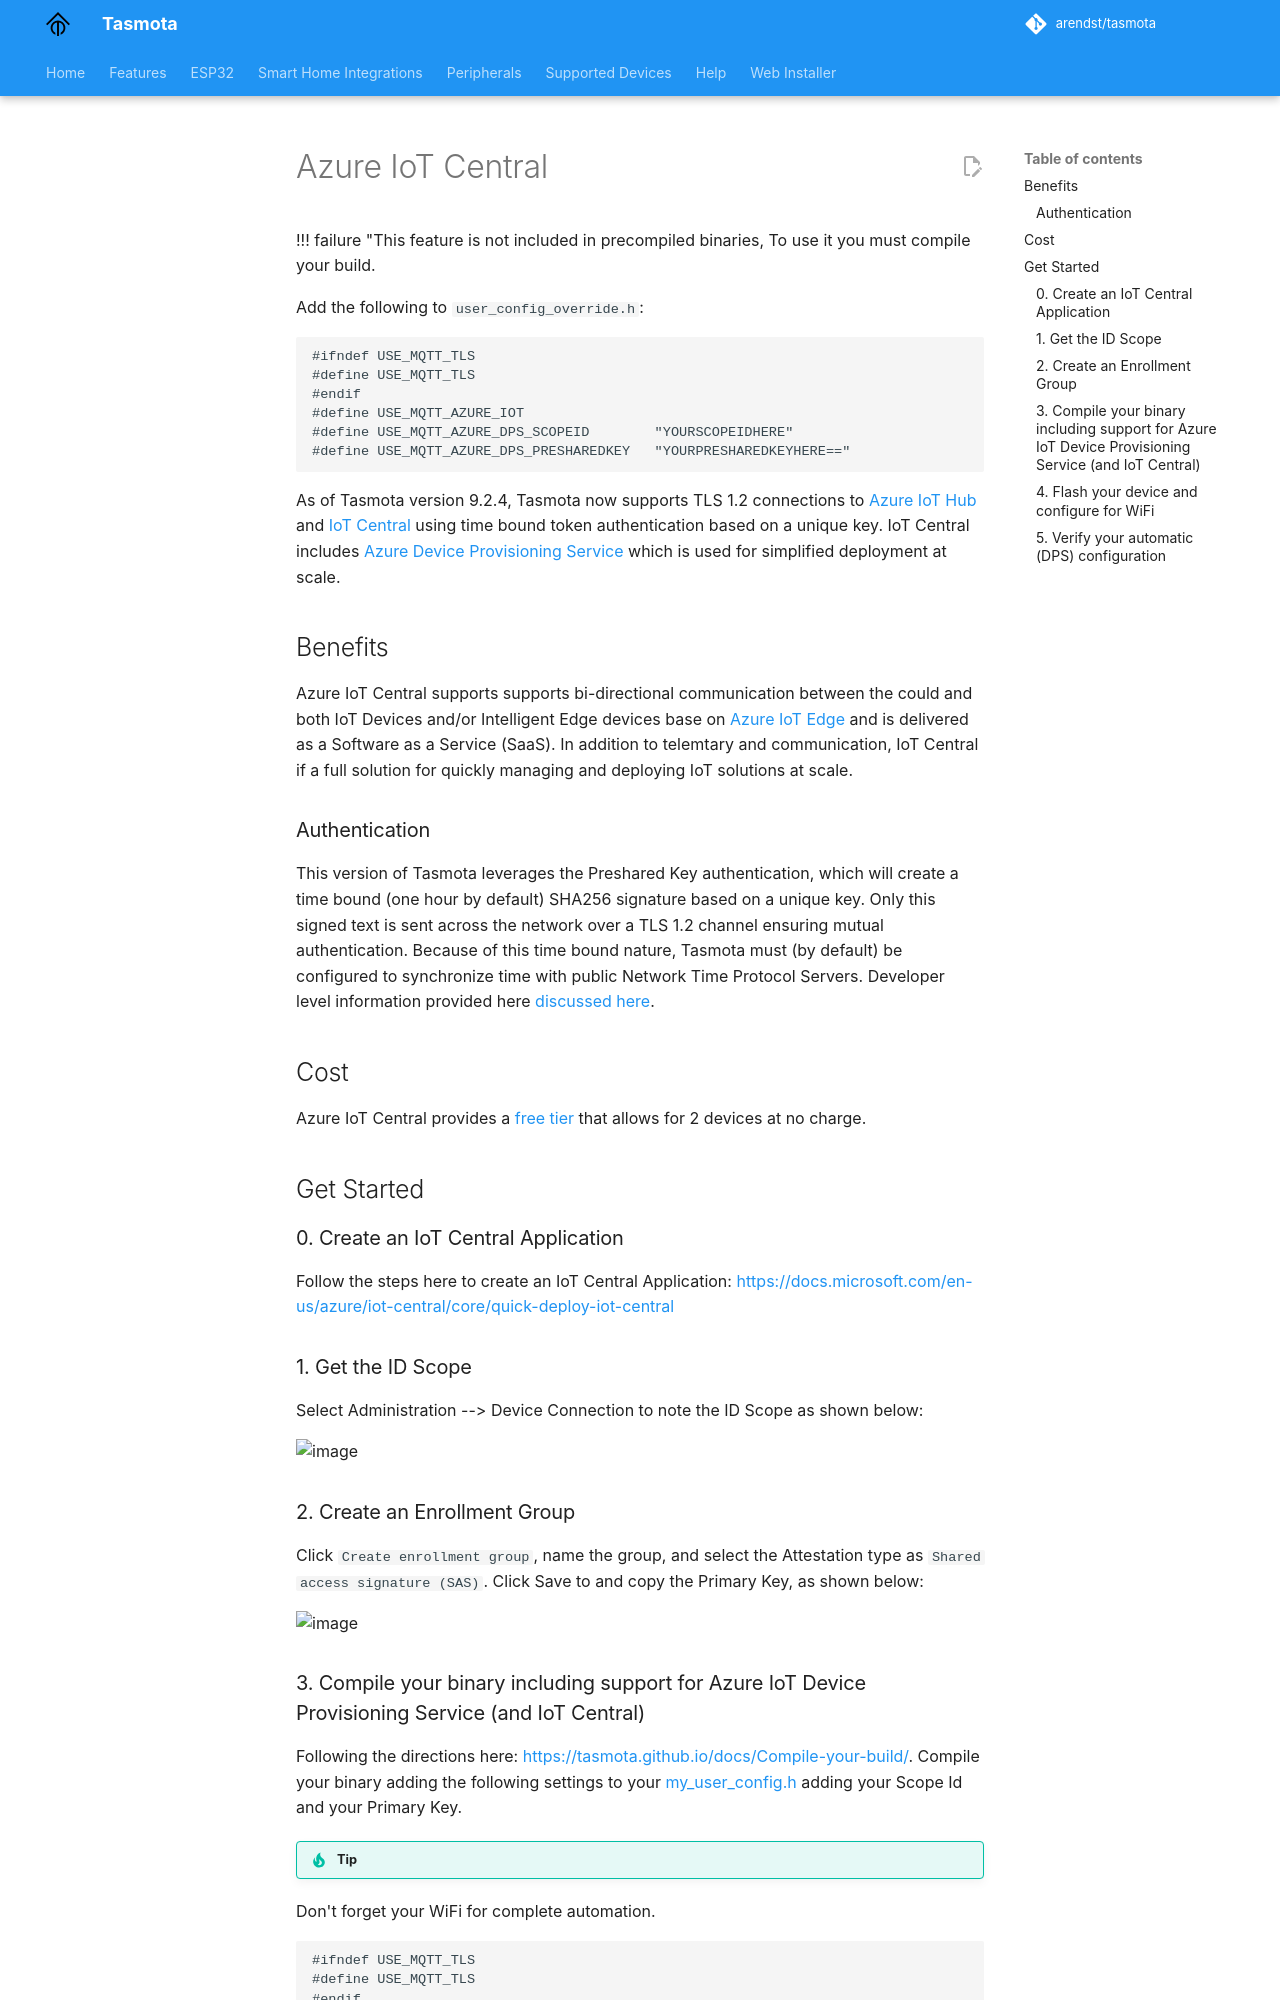

repository: tasmota/docs · page: Azure-IoT-Central/index.html · generator: mkdocs

!!! failure "This feature is not included in precompiled binaries, To use it you must compile your build.

Add the following to `user_config_override.h`:

```
#ifndef USE_MQTT_TLS
#define USE_MQTT_TLS
#endif
#define USE_MQTT_AZURE_IOT
#define USE_MQTT_AZURE_DPS_SCOPEID        "YOURSCOPEIDHERE"
#define USE_MQTT_AZURE_DPS_PRESHAREDKEY   "YOURPRESHAREDKEYHERE=="
```

As of Tasmota version 9.2.4, Tasmota now supports TLS 1.2 connections to [Azure IoT Hub](http://aka.ms/iothub) and [IoT Central](http://aka.ms/iotcentral) using time bound token authentication based on a unique key.  IoT Central includes [Azure Device Provisioning Service](https://docs.microsoft.com/en-us/azure/iot-dps/) which is used for simplified deployment at scale.

## Benefits

Azure IoT Central supports supports bi-directional communication between the could and both IoT Devices and/or Intelligent Edge devices base on [Azure IoT Edge](http://aka.ms/iotedge) and is delivered as a Software as a Service (SaaS).  In addition to telemtary and communication, IoT Central if a full solution for quickly managing and deploying IoT solutions at scale.

### Authentication

This version of Tasmota leverages the Preshared Key authentication, which will create a time bound (one hour by default) SHA256 signature based on a unique key.  Only this signed text is sent across the network over a TLS 1.2 channel ensuring mutual authentication.  Because of this time bound nature, Tasmota must (by default) be configured to synchronize time with public Network Time Protocol Servers.  Developer level information provided here [discussed here](https://docs.microsoft.com/en-us/azure/iot-hub/iot-hub-devguide-security#security-tokens).

## Cost

Azure IoT Central provides a [free tier](http://aka.ms/iotcentral) that allows for 2 devices at no charge.

## Get Started

### 0. Create an IoT Central Application

Follow the steps here to create an IoT Central Application: <https://docs.microsoft.com/en-us/azure/iot-central/core/quick-deploy-iot-central>

### 1. Get the ID Scope

Select Administration --> Device Connection to note the ID Scope as shown below:

![image](https://user-images.githubusercontent.com/15837044/117377350-ae738380-ae98-11eb-8d40-0a72f946a3be.png)

### 2. Create an Enrollment Group

Click `Create enrollment group`, name the group, and select the Attestation type as `Shared access signature (SAS)`.  Click Save to and copy the Primary Key, as shown below:

![image](https://user-images.githubusercontent.com/15837044/117377523-11fdb100-ae99-11eb-9a59-8da8b5d4e2ce.png)
